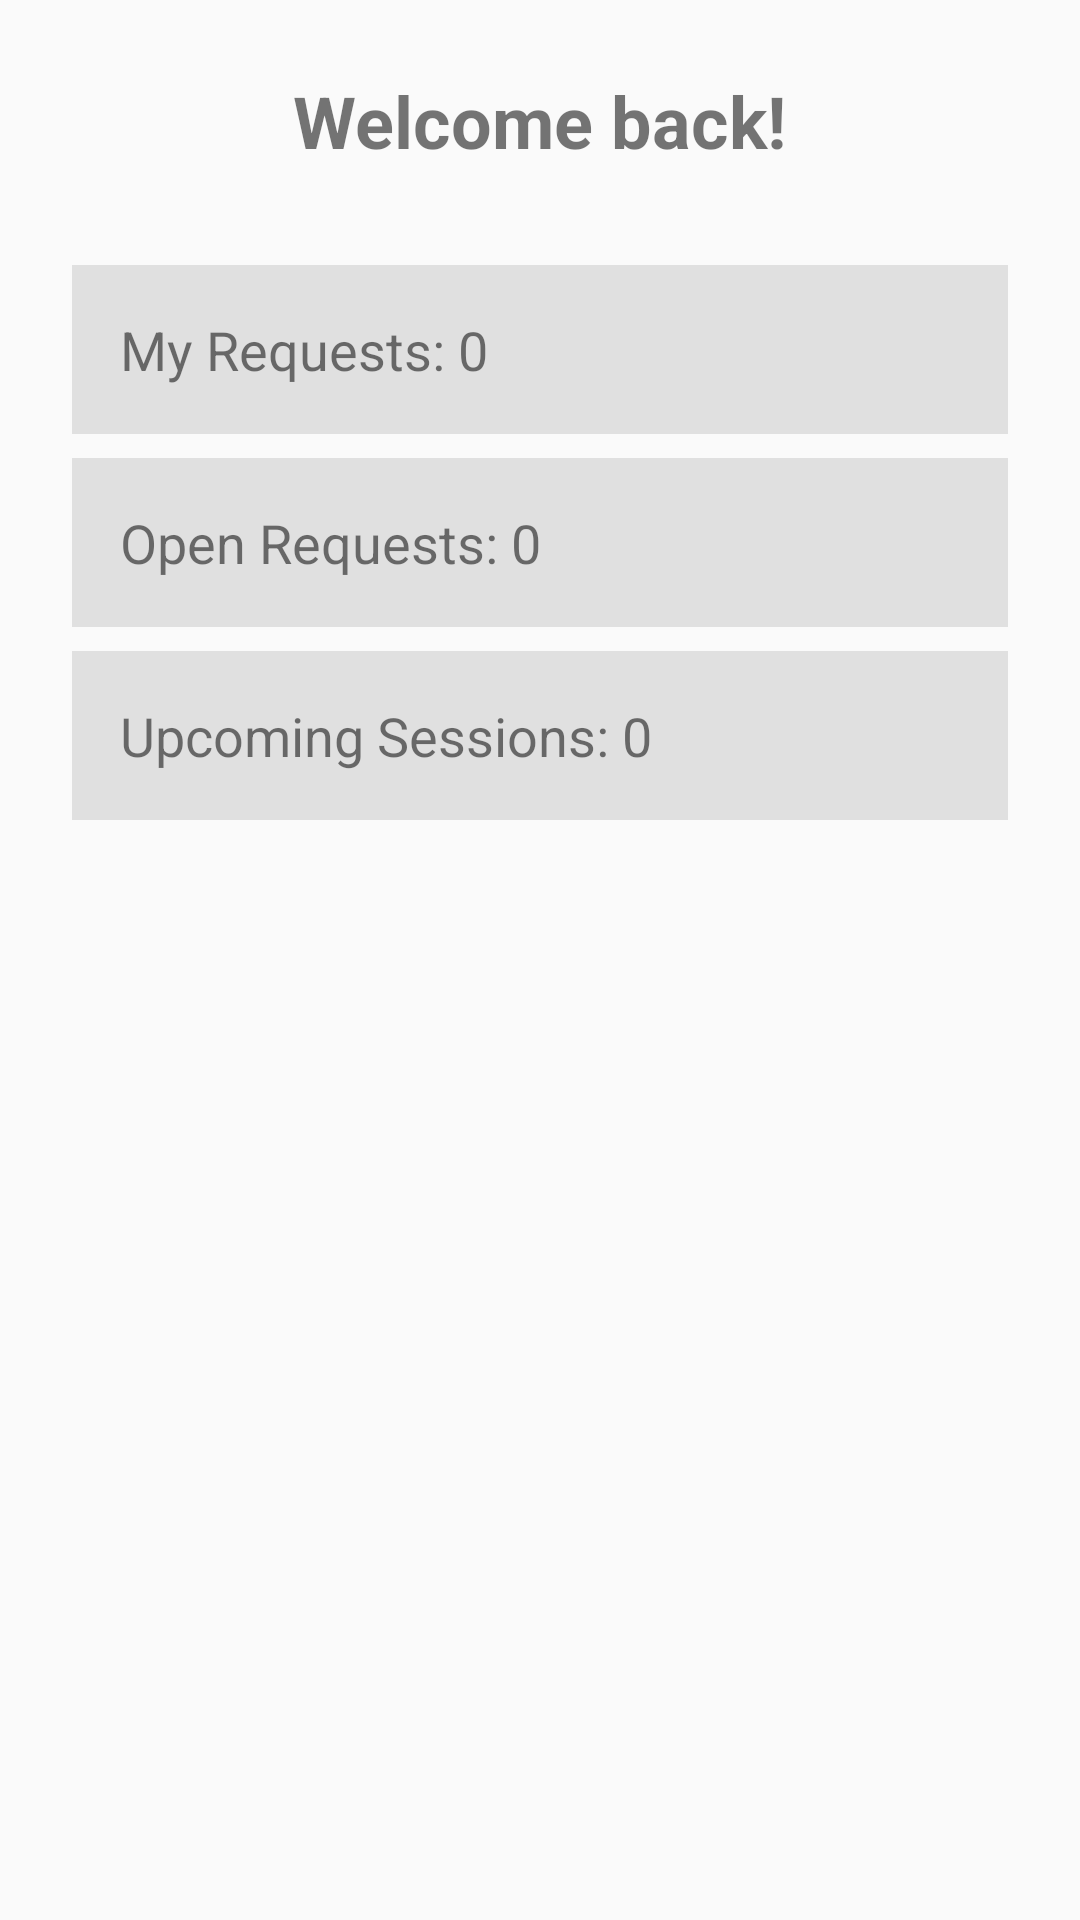

Write the Android layout XML for this screen, with the resource values it uses.
<!-- AndroidManifest.xml: application theme Theme.PeerTutoringSystem -->
<!-- res/layout/fragment_home.xml -->
<?xml version="1.0" encoding="utf-8"?>
<LinearLayout xmlns:android="http://schemas.android.com/apk/res/android"
    android:layout_width="match_parent"
    android:layout_height="match_parent"
    android:orientation="vertical"
    android:padding="24dp"
    android:gravity="center_horizontal">

    <TextView
        android:id="@+id/tvWelcome"
        android:layout_width="wrap_content"
        android:layout_height="wrap_content"
        android:textSize="24sp"
        android:textStyle="bold"
        android:layout_marginBottom="32dp"
        android:text="Welcome back!" />

    <TextView
        android:id="@+id/tvMyRequests"
        android:layout_width="match_parent"
        android:layout_height="wrap_content"
        android:textSize="18sp"
        android:padding="16dp"
        android:background="#E0E0E0"
        android:layout_marginBottom="8dp"
        android:text="My Requests: 0" />

    <TextView
        android:id="@+id/tvOpenRequests"
        android:layout_width="match_parent"
        android:layout_height="wrap_content"
        android:textSize="18sp"
        android:padding="16dp"
        android:background="#E0E0E0"
        android:layout_marginBottom="8dp"
        android:text="Open Requests: 0" />

    <TextView
        android:id="@+id/tvUpcomingSessions"
        android:layout_width="match_parent"
        android:layout_height="wrap_content"
        android:textSize="18sp"
        android:padding="16dp"
        android:background="#E0E0E0"
        android:text="Upcoming Sessions: 0" />

</LinearLayout>
<!-- resources referenced by this layout -->
<resources>
  <style name="Theme.PeerTutoringSystem" parent="Theme.AppCompat.Light.NoActionBar" />
</resources>
